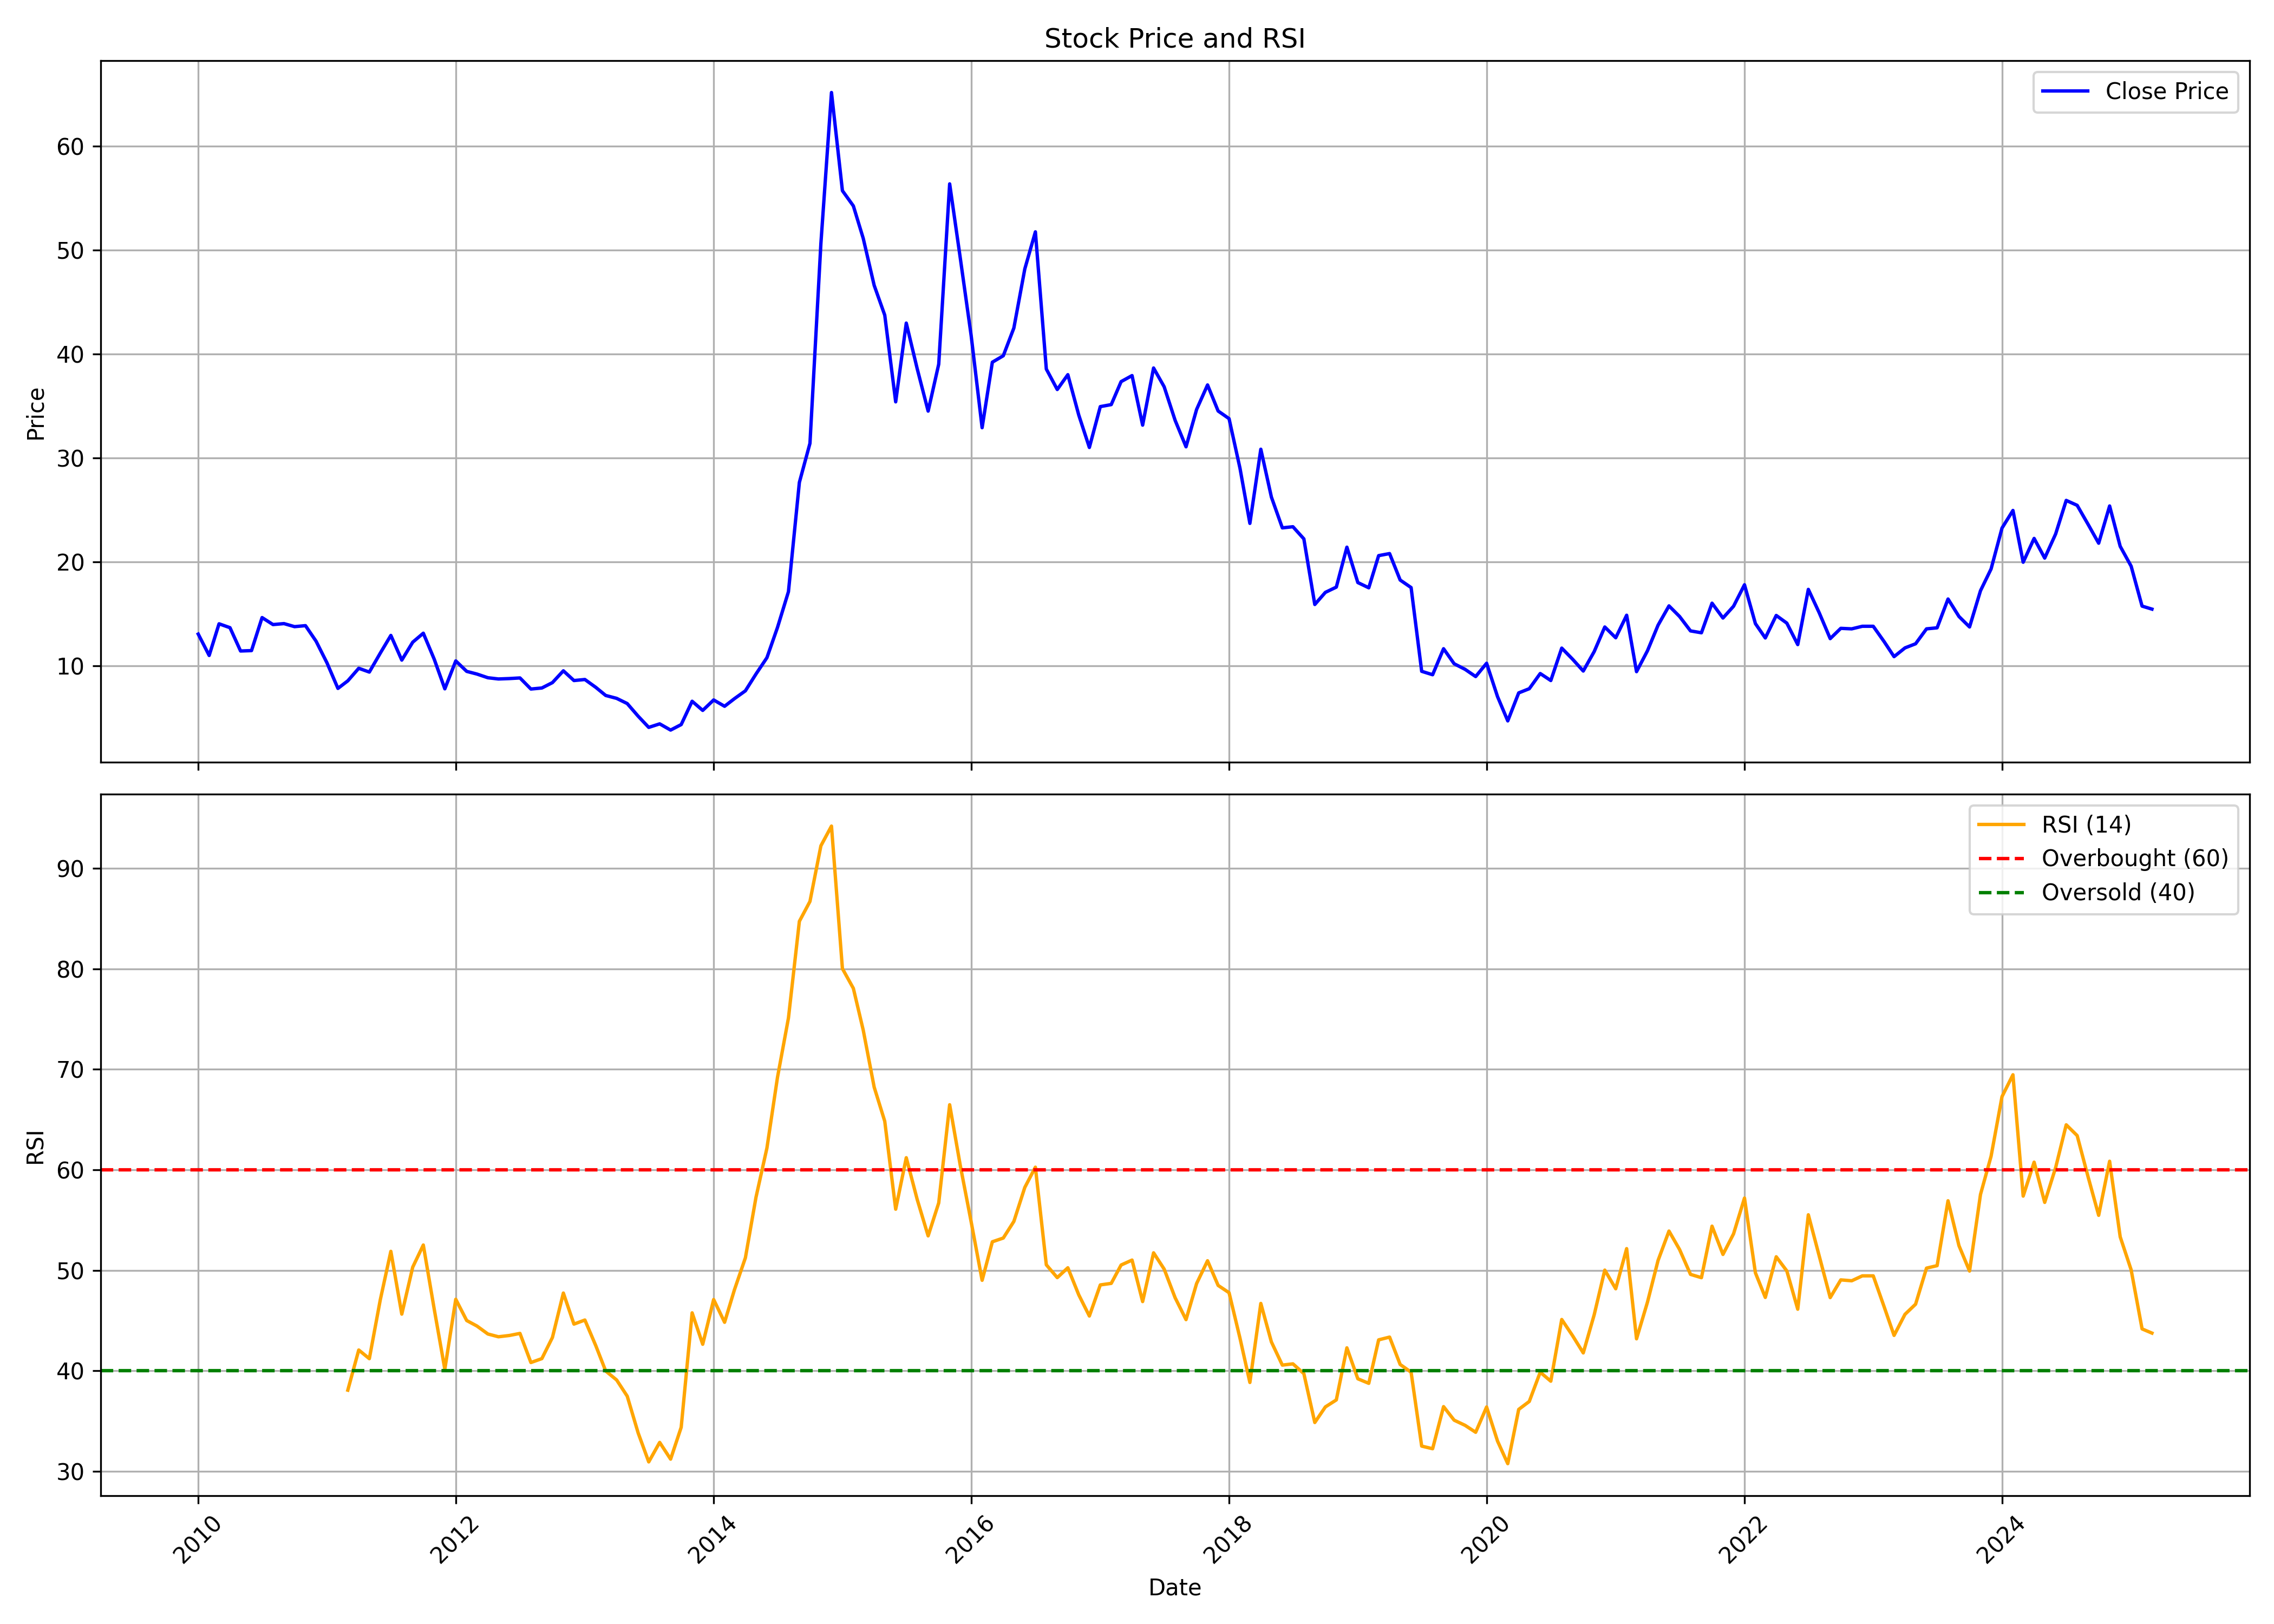

The table this chart was drawn from, first rows:
, date, symbol, open, high, low, close, volume, rsi
0, 2010-01-01, PATINTLOG, 10.69, 17.93, 10.69, 13.06, 3710182, 
1, 2010-02-01, PATINTLOG, 12.46, 14.38, 10.16, 11, 269996, 
2, 2010-03-01, PATINTLOG, 11, 14.14, 10.95, 14.05, 676519, 
3, 2010-04-01, PATINTLOG, 14.2, 15.32, 12.83, 13.67, 1120944, 
4, 2010-05-01, PATINTLOG, 13.79, 14.01, 10.54, 11.43, 471321, 
5, 2010-06-01, PATINTLOG, 11.58, 12.33, 10.09, 11.47, 486091, 
6, 2010-07-01, PATINTLOG, 11.34, 15.92, 11.06, 14.65, 4119505, 
7, 2010-08-01, PATINTLOG, 14.8, 16.59, 13.69, 13.97, 1493782, 
8, 2010-09-01, PATINTLOG, 13.86, 15.24, 13.64, 14.07, 445864, 
9, 2010-10-01, PATINTLOG, 14.46, 15.11, 13.08, 13.77, 318873, 
10, 2010-11-01, PATINTLOG, 13.6, 18.28, 13.2, 13.87, 1091872, 
11, 2010-12-01, PATINTLOG, 13.89, 14.94, 11.26, 12.38, 160450, 
12, 2011-01-01, PATINTLOG, 12.72, 12.84, 9.674, 10.29, 124715, 
13, 2011-02-01, PATINTLOG, 9.962, 10.61, 7.586, 7.835, 94870, 
14, 2011-03-01, PATINTLOG, 7.854, 9.866, 7.529, 8.563, 175679, 38.07
15, 2011-04-01, PATINTLOG, 8.812, 11.3, 8.659, 9.77, 220476, 42.07
16, 2011-05-01, PATINTLOG, 9.483, 10.06, 8.276, 9.406, 80865, 41.21
17, 2011-06-01, PATINTLOG, 9.215, 11.65, 8.889, 11.23, 929773, 47.06
18, 2011-07-01, PATINTLOG, 11.67, 14.33, 10.88, 12.93, 1171223, 51.89
19, 2011-08-01, PATINTLOG, 13.03, 13.03, 8.851, 10.56, 237807, 45.64
20, 2011-09-01, PATINTLOG, 10.56, 15.67, 9.598, 12.28, 5954459, 50.32
21, 2011-10-01, PATINTLOG, 12.24, 13.85, 11.92, 13.14, 3333800, 52.52
22, 2011-11-01, PATINTLOG, 12.63, 13.7, 9.887, 10.64, 2390324, 46.13
23, 2011-12-01, PATINTLOG, 11.05, 11.21, 7.381, 7.795, 485603, 40.16
24, 2012-01-01, PATINTLOG, 7.874, 12.22, 7.578, 10.48, 101437, 47.12
25, 2012-02-01, PATINTLOG, 10.28, 11.05, 9.078, 9.472, 193850, 45
26, 2012-03-01, PATINTLOG, 10.34, 10.34, 8.012, 9.216, 141640, 44.46
27, 2012-04-01, PATINTLOG, 8.683, 11.01, 8.367, 8.861, 457539, 43.66
28, 2012-05-01, PATINTLOG, 8.861, 9.867, 7.499, 8.742, 204738, 43.39
29, 2012-06-01, PATINTLOG, 8.288, 10.66, 7.795, 8.782, 157475, 43.51
30, 2012-07-01, PATINTLOG, 8.604, 9.867, 8.209, 8.841, 360997, 43.72
31, 2012-08-01, PATINTLOG, 8.841, 9.078, 6.473, 7.775, 208432, 40.82
32, 2012-09-01, PATINTLOG, 7.775, 9.137, 7.104, 7.874, 491406, 41.21
33, 2012-10-01, PATINTLOG, 8.173, 9.528, 7.814, 8.392, 524159, 43.32
34, 2012-11-01, PATINTLOG, 8.492, 10.33, 7.894, 9.528, 806180, 47.74
35, 2012-12-01, PATINTLOG, 9.768, 10.21, 8.372, 8.592, 142940, 44.65
36, 2013-01-01, PATINTLOG, 9.827, 10.13, 8.492, 8.691, 558868, 45.05
37, 2013-02-01, PATINTLOG, 9.17, 9.17, 7.376, 7.934, 111048, 42.49
38, 2013-03-01, PATINTLOG, 8.273, 8.871, 6.479, 7.156, 158768, 39.98
39, 2013-04-01, PATINTLOG, 6.997, 7.974, 6.219, 6.877, 153855, 39.09
40, 2013-05-01, PATINTLOG, 6.877, 7.136, 6.18, 6.379, 40876, 37.48
41, 2013-06-01, PATINTLOG, 6.937, 6.957, 4.884, 5.163, 95700, 33.82
42, 2013-07-01, PATINTLOG, 5.183, 5.721, 4.007, 4.086, 74105, 30.93
43, 2013-08-01, PATINTLOG, 4.166, 4.744, 3.269, 4.425, 95274, 32.87
44, 2013-09-01, PATINTLOG, 4.385, 4.545, 3.03, 3.827, 9942, 31.21
45, 2013-10-01, PATINTLOG, 4.022, 5.865, 4.022, 4.357, 42934, 34.38
46, 2013-11-01, PATINTLOG, 5.132, 6.598, 4.189, 6.598, 17677, 45.77
47, 2013-12-01, PATINTLOG, 6.598, 7.206, 5.279, 5.719, 15007, 42.64
48, 2014-01-01, PATINTLOG, 5.97, 8.19, 5.97, 6.724, 87114, 47.09
49, 2014-02-01, PATINTLOG, 7.038, 7.059, 5.886, 6.117, 15987, 44.83
50, 2014-03-01, PATINTLOG, 6.117, 7.52, 5.865, 6.85, 629110, 48.07
51, 2014-04-01, PATINTLOG, 6.724, 8.065, 6.703, 7.604, 167789, 51.25
52, 2014-05-01, PATINTLOG, 7.604, 11.52, 6.012, 9.217, 766671, 57.27
53, 2014-06-01, PATINTLOG, 9.28, 13.53, 9.238, 10.79, 953011, 62.17
54, 2014-07-01, PATINTLOG, 11, 16.97, 10.47, 13.7, 4252889, 69.21
55, 2014-08-01, PATINTLOG, 13.49, 20.03, 12.88, 17.13, 4808959, 75.1
56, 2014-09-01, PATINTLOG, 17.68, 27.65, 15.32, 27.65, 8843888, 84.73
57, 2014-10-01, PATINTLOG, 28.43, 34.69, 24.83, 31.4, 10422499, 86.71
58, 2014-11-01, PATINTLOG, 31.62, 58.73, 30.34, 50.63, 23532943, 92.24
59, 2014-12-01, PATINTLOG, 50.31, 67.01, 44.77, 65.14, 30001046, 94.21
... 123 more rows
